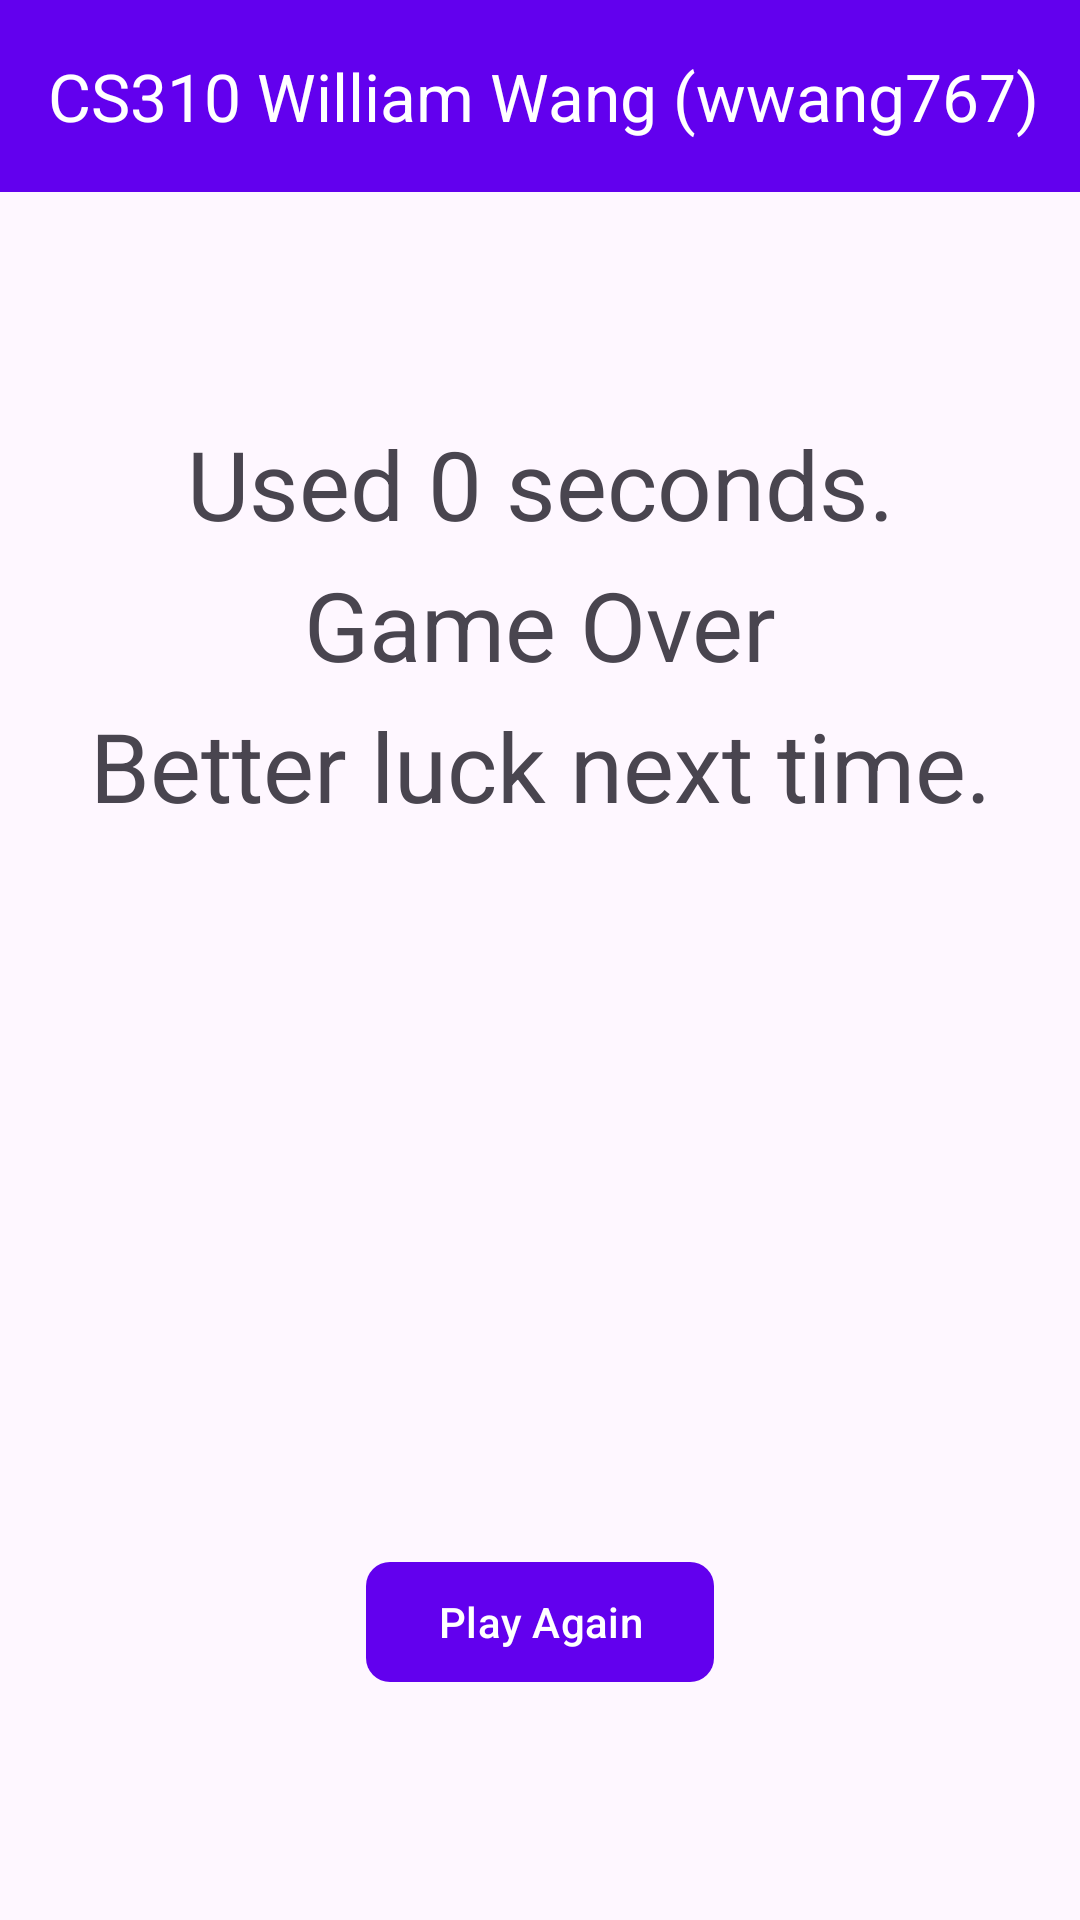

Here is an Android app screen rendered from its layout file. Give the layout XML and the strings, colors and styles it references.
<!-- AndroidManifest.xml: application theme Theme.Minesweeper -->
<!-- res/layout/activity_result.xml -->
<?xml version="1.0" encoding="utf-8"?>
<androidx.constraintlayout.widget.ConstraintLayout xmlns:android="http://schemas.android.com/apk/res/android"
    xmlns:app="http://schemas.android.com/apk/res-auto"
    xmlns:tools="http://schemas.android.com/tools"
    android:layout_width="match_parent"
    android:layout_height="match_parent"
    tools:context=".ResultPage">

    <com.google.android.material.appbar.MaterialToolbar
        android:id="@+id/toolbar"
        android:layout_width="match_parent"
        android:layout_height="?attr/actionBarSize"
        android:background="?attr/colorPrimary"
        app:title="@string/header"
        app:titleTextColor="?attr/colorOnPrimary"
        app:layout_constraintTop_toTopOf="parent"
        app:layout_constraintStart_toStartOf="parent"
        app:layout_constraintEnd_toEndOf="parent" />

    <TextView
        android:id="@+id/resultTime"
        android:layout_width="wrap_content"
        android:layout_height="wrap_content"
        android:text="Used 0 seconds."
        android:textSize="32sp"
        app:layout_constraintBottom_toTopOf="@+id/resultStatus"
        app:layout_constraintEnd_toEndOf="parent"
        app:layout_constraintStart_toStartOf="parent"
        app:layout_constraintTop_toBottomOf="@+id/toolbar"
        app:layout_constraintVertical_chainStyle="packed" />

    <TextView
        android:id="@+id/resultStatus"
        android:layout_width="wrap_content"
        android:layout_height="wrap_content"
        android:layout_marginTop="4dp"
        android:text="Game Over"
        android:textSize="32sp"
        app:layout_constraintBottom_toTopOf="@+id/resultMsg"
        app:layout_constraintEnd_toEndOf="parent"
        app:layout_constraintStart_toStartOf="parent"
        app:layout_constraintTop_toBottomOf="@+id/resultTime" />

    <TextView
        android:id="@+id/resultMsg"
        android:layout_width="wrap_content"
        android:layout_height="wrap_content"
        android:layout_marginTop="4dp"
        android:text="Better luck next time."
        android:textSize="32sp"
        app:layout_constraintBottom_toTopOf="@+id/btnBack"
        app:layout_constraintEnd_toEndOf="parent"
        app:layout_constraintStart_toStartOf="parent"
        app:layout_constraintTop_toBottomOf="@+id/resultStatus" />

    <com.google.android.material.button.MaterialButton
        android:id="@+id/btnBack"
        android:layout_width="wrap_content"
        android:layout_height="wrap_content"
        android:layout_marginTop="240dp"
        android:onClick="backToMain"
        android:text="Play Again"
        app:cornerRadius="8dp"
        app:layout_constraintBottom_toBottomOf="parent"
        app:layout_constraintEnd_toEndOf="parent"
        app:layout_constraintStart_toStartOf="parent"
        app:layout_constraintTop_toBottomOf="@+id/resultMsg" />

</androidx.constraintlayout.widget.ConstraintLayout>
<!-- resources referenced by this layout -->
<resources>
  <string name="header">CS310 William Wang (wwang767)</string>
  <style name="Theme.Minesweeper" parent="Base.Theme.Minesweeper" />
  <style name="Base.Theme.Minesweeper" parent="Theme.Material3.DayNight.NoActionBar">
          
          <item name="colorPrimary">@color/purple_500</item>
          <item name="colorPrimaryVariant">@color/purple_700</item>
          <item name="colorOnPrimary">@color/white</item>
          
          <item name="colorSecondary">@color/teal_200</item>
          <item name="colorSecondaryVariant">@color/teal_700</item>
          <item name="colorOnSecondary">@color/black</item>
          
          <item name="android:statusBarColor" tools:targetApi="l">?attr/colorPrimaryVariant</item>
          
      </style>
  <!-- not gathered from this repository: default colours our renderer supplied (Android Studio template values) -->
  <color name="purple_500">#FF6200EE</color>
  <color name="purple_700">#FF3700B3</color>
  <color name="teal_200">#FF03DAC5</color>
  <color name="teal_700">#FF018786</color>
  <color name="black">#FF000000</color>
  <color name="white">#FFFFFFFF</color>
</resources>
